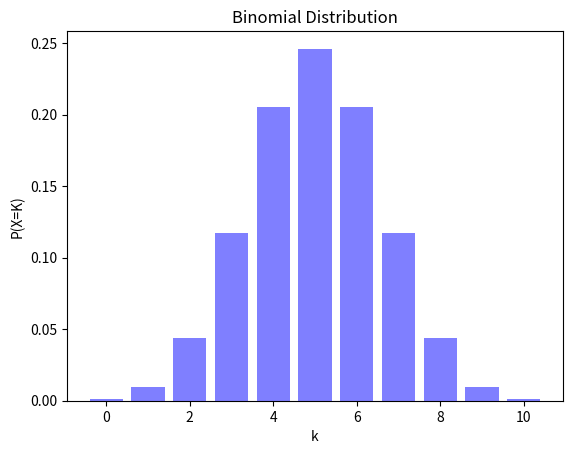

Source code (Python):
import math 
import matplotlib.pyplot as plt 
import numpy as np 
def binomial_distribution(n,p,k):
    #n 试验次数   p  每次试验成功的概率    
    #k 成功次数 
    return math.comb(n, k) *(p ** k) *((1-p)**(n-k)) 

#生成随机数
np.random.seed(0) 
n = 10  #试验次数
p = 0.5  #每次试验成功的概率
x = np.arange(0,n + 1) #生成0到n的整数序列
y = [binomial_distribution(n,p,k) for k in x]

#绘制二项分布图
plt.bar(x,y,width=0.8,color='blue',alpha=0.5)
plt.xlabel('k') 
plt.ylabel('P(X=K)') 
plt.title('Binomial Distribution') 
plt.show()